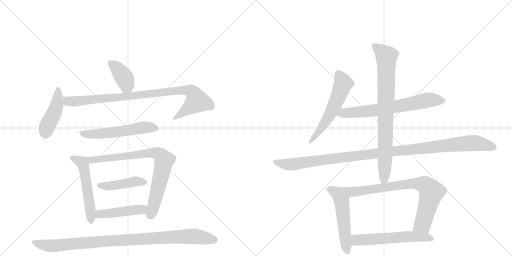
t = 0.00 s
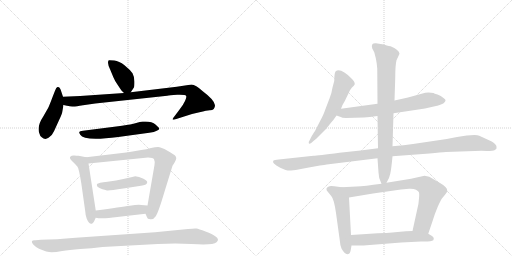
t = 2.54 s
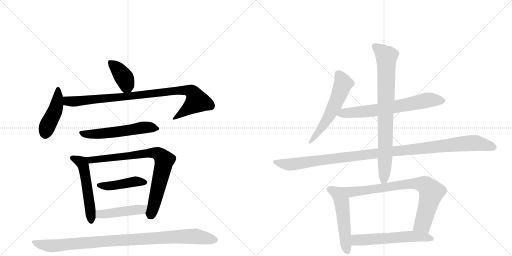
t = 5.07 s
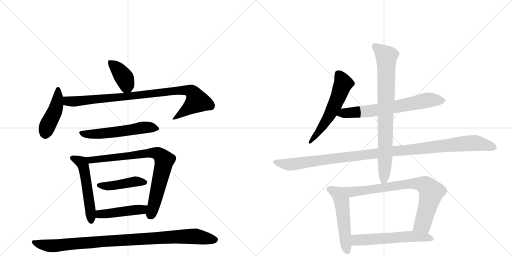
t = 7.61 s
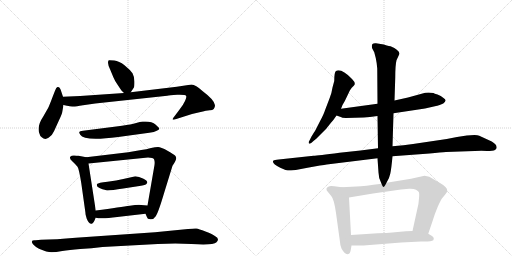
t = 10.14 s
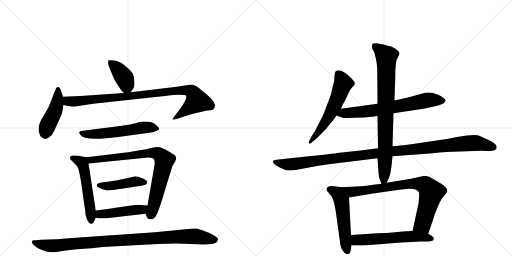
t = 12.68 s

The animated SVG that drew these frames (rendered in a browser with its animation timeline set to each time). Animation: 16 CSS @keyframes rules; one cycle of 12.68 s.

<svg version="1.1" viewBox="0 0 2048 1024" xmlns="http://www.w3.org/2000/svg">
  <g stroke="lightgray" stroke-dasharray="1,1" stroke-width="1" transform="scale(4, 4)">
    <line x1="0" y1="0" x2="256" y2="256"></line>
    <line x1="256" y1="0" x2="0" y2="256"></line>
    <line x1="128" y1="0" x2="128" y2="256"></line>
    <line x1="0" y1="128" x2="256" y2="128"></line>
    <line x1="256" y1="0" x2="512" y2="256"></line>
    <line x1="512" y1="0" x2="256" y2="256"></line>
    <line x1="384" y1="0" x2="384" y2="256"></line>
    <line x1="256" y1="128" x2="512" y2="128"></line>
  </g>
<g transform="scale(1, -1) translate(0, -850)">
   <style type="text/css">
    @keyframes keyframes0 {
      from {
       stroke: black;
       stroke-dashoffset: 391;
       stroke-width: 128;
       }
       56% {
       animation-timing-function: step-end;
       stroke: black;
       stroke-dashoffset: 0;
       stroke-width: 128;
       }
       to {
       stroke: black;
       stroke-width: 1024;
       }
       }
       #make-me-a-hanzi-animation-0 {
         animation: keyframes0 0.568197s both;
         animation-delay: 0.000000s;
         animation-timing-function: linear;
       }
    @keyframes keyframes1 {
      from {
       stroke: black;
       stroke-dashoffset: 446;
       stroke-width: 128;
       }
       59% {
       animation-timing-function: step-end;
       stroke: black;
       stroke-dashoffset: 0;
       stroke-width: 128;
       }
       to {
       stroke: black;
       stroke-width: 1024;
       }
       }
       #make-me-a-hanzi-animation-1 {
         animation: keyframes1 0.612956s both;
         animation-delay: 0.568197s;
         animation-timing-function: linear;
       }
    @keyframes keyframes2 {
      from {
       stroke: black;
       stroke-dashoffset: 925;
       stroke-width: 128;
       }
       75% {
       animation-timing-function: step-end;
       stroke: black;
       stroke-dashoffset: 0;
       stroke-width: 128;
       }
       to {
       stroke: black;
       stroke-width: 1024;
       }
       }
       #make-me-a-hanzi-animation-2 {
         animation: keyframes2 1.002767s both;
         animation-delay: 1.181152s;
         animation-timing-function: linear;
       }
    @keyframes keyframes3 {
      from {
       stroke: black;
       stroke-dashoffset: 562;
       stroke-width: 128;
       }
       65% {
       animation-timing-function: step-end;
       stroke: black;
       stroke-dashoffset: 0;
       stroke-width: 128;
       }
       to {
       stroke: black;
       stroke-width: 1024;
       }
       }
       #make-me-a-hanzi-animation-3 {
         animation: keyframes3 0.707357s both;
         animation-delay: 2.183919s;
         animation-timing-function: linear;
       }
    @keyframes keyframes4 {
      from {
       stroke: black;
       stroke-dashoffset: 539;
       stroke-width: 128;
       }
       64% {
       animation-timing-function: step-end;
       stroke: black;
       stroke-dashoffset: 0;
       stroke-width: 128;
       }
       to {
       stroke: black;
       stroke-width: 1024;
       }
       }
       #make-me-a-hanzi-animation-4 {
         animation: keyframes4 0.688639s both;
         animation-delay: 2.891276s;
         animation-timing-function: linear;
       }
    @keyframes keyframes5 {
      from {
       stroke: black;
       stroke-dashoffset: 801;
       stroke-width: 128;
       }
       72% {
       animation-timing-function: step-end;
       stroke: black;
       stroke-dashoffset: 0;
       stroke-width: 128;
       }
       to {
       stroke: black;
       stroke-width: 1024;
       }
       }
       #make-me-a-hanzi-animation-5 {
         animation: keyframes5 0.901855s both;
         animation-delay: 3.579915s;
         animation-timing-function: linear;
       }
    @keyframes keyframes6 {
      from {
       stroke: black;
       stroke-dashoffset: 443;
       stroke-width: 128;
       }
       59% {
       animation-timing-function: step-end;
       stroke: black;
       stroke-dashoffset: 0;
       stroke-width: 128;
       }
       to {
       stroke: black;
       stroke-width: 1024;
       }
       }
       #make-me-a-hanzi-animation-6 {
         animation: keyframes6 0.610514s both;
         animation-delay: 4.481771s;
         animation-timing-function: linear;
       }
    @keyframes keyframes7 {
      from {
       stroke: black;
       stroke-dashoffset: 457;
       stroke-width: 128;
       }
       60% {
       animation-timing-function: step-end;
       stroke: black;
       stroke-dashoffset: 0;
       stroke-width: 128;
       }
       to {
       stroke: black;
       stroke-width: 1024;
       }
       }
       #make-me-a-hanzi-animation-7 {
         animation: keyframes7 0.621908s both;
         animation-delay: 5.092285s;
         animation-timing-function: linear;
       }
    @keyframes keyframes8 {
      from {
       stroke: black;
       stroke-dashoffset: 982;
       stroke-width: 128;
       }
       76% {
       animation-timing-function: step-end;
       stroke: black;
       stroke-dashoffset: 0;
       stroke-width: 128;
       }
       to {
       stroke: black;
       stroke-width: 1024;
       }
       }
       #make-me-a-hanzi-animation-8 {
         animation: keyframes8 1.049154s both;
         animation-delay: 5.714193s;
         animation-timing-function: linear;
       }
    @keyframes keyframes9 {
      from {
       stroke: black;
       stroke-dashoffset: 573;
       stroke-width: 128;
       }
       65% {
       animation-timing-function: step-end;
       stroke: black;
       stroke-dashoffset: 0;
       stroke-width: 128;
       }
       to {
       stroke: black;
       stroke-width: 1024;
       }
       }
       #make-me-a-hanzi-animation-9 {
         animation: keyframes9 0.716309s both;
         animation-delay: 6.763346s;
         animation-timing-function: linear;
       }
    @keyframes keyframes10 {
      from {
       stroke: black;
       stroke-dashoffset: 681;
       stroke-width: 128;
       }
       69% {
       animation-timing-function: step-end;
       stroke: black;
       stroke-dashoffset: 0;
       stroke-width: 128;
       }
       to {
       stroke: black;
       stroke-width: 1024;
       }
       }
       #make-me-a-hanzi-animation-10 {
         animation: keyframes10 0.804199s both;
         animation-delay: 7.479655s;
         animation-timing-function: linear;
       }
    @keyframes keyframes11 {
      from {
       stroke: black;
       stroke-dashoffset: 1139;
       stroke-width: 128;
       }
       79% {
       animation-timing-function: step-end;
       stroke: black;
       stroke-dashoffset: 0;
       stroke-width: 128;
       }
       to {
       stroke: black;
       stroke-width: 1024;
       }
       }
       #make-me-a-hanzi-animation-11 {
         animation: keyframes11 1.176921s both;
         animation-delay: 8.283854s;
         animation-timing-function: linear;
       }
    @keyframes keyframes12 {
      from {
       stroke: black;
       stroke-dashoffset: 821;
       stroke-width: 128;
       }
       73% {
       animation-timing-function: step-end;
       stroke: black;
       stroke-dashoffset: 0;
       stroke-width: 128;
       }
       to {
       stroke: black;
       stroke-width: 1024;
       }
       }
       #make-me-a-hanzi-animation-12 {
         animation: keyframes12 0.918132s both;
         animation-delay: 9.460775s;
         animation-timing-function: linear;
       }
    @keyframes keyframes13 {
      from {
       stroke: black;
       stroke-dashoffset: 530;
       stroke-width: 128;
       }
       63% {
       animation-timing-function: step-end;
       stroke: black;
       stroke-dashoffset: 0;
       stroke-width: 128;
       }
       to {
       stroke: black;
       stroke-width: 1024;
       }
       }
       #make-me-a-hanzi-animation-13 {
         animation: keyframes13 0.681315s both;
         animation-delay: 10.378906s;
         animation-timing-function: linear;
       }
    @keyframes keyframes14 {
      from {
       stroke: black;
       stroke-dashoffset: 795;
       stroke-width: 128;
       }
       72% {
       animation-timing-function: step-end;
       stroke: black;
       stroke-dashoffset: 0;
       stroke-width: 128;
       }
       to {
       stroke: black;
       stroke-width: 1024;
       }
       }
       #make-me-a-hanzi-animation-14 {
         animation: keyframes14 0.896973s both;
         animation-delay: 11.060221s;
         animation-timing-function: linear;
       }
    @keyframes keyframes15 {
      from {
       stroke: black;
       stroke-dashoffset: 579;
       stroke-width: 128;
       }
       65% {
       animation-timing-function: step-end;
       stroke: black;
       stroke-dashoffset: 0;
       stroke-width: 128;
       }
       to {
       stroke: black;
       stroke-width: 1024;
       }
       }
       #make-me-a-hanzi-animation-15 {
         animation: keyframes15 0.721191s both;
         animation-delay: 11.957194s;
         animation-timing-function: linear;
       }
</style>
<path d="M 523 481 L 535 499 Q 538 503 538 523 Q 538 542 530 557 Q 520 571 498 589 Q 476 606 457 608 Q 438 610 435 609 Q 432 607 432 599 Q 432 590 441 571 L 453 542 Q 459 527 471 510 L 485 489 Q 491 482 496 478 C 512 464 512 464 523 481 Z" fill="lightgray"></path> 
<path d="M 252 463 L 246 481 Q 243 493 239 498 Q 236 503 230 502 Q 225 501 220 487 L 211 464 Q 199 432 193 419 L 173 384 Q 155 357 155 337 Q 153 326 158 315 Q 160 305 167 301 Q 180 289 194 299 Q 209 308 216 325 L 236 369 Q 249 396 249 402 L 254 430 L 252 463 Z" fill="lightgray"></path> 
<path d="M 860 429 Q 858 450 811 485 Q 782 512 766 512 L 707 503 L 523 481 L 496 478 L 321 466 L 252 463 C 222 462 225 436 254 430 L 268 427 Q 283 423 293 424 Q 304 424 332 429 L 381 436 L 669 467 Q 676 469 709 471 Q 742 472 744 467 Q 748 463 740 446 Q 732 429 719 413 L 701 389 Q 689 374 691 372 Q 694 370 705 374 L 768 394 L 798 401 Q 828 409 838 409 Q 860 408 860 429 Z" fill="lightgray"></path> 
<path d="M 465 344 L 332 327 Q 318 326 317 322 Q 316 318 321 311 Q 336 284 473 302 L 597 319 Q 618 322 627 327 Q 637 332 637 335 Q 638 338 623 351 Q 608 364 582 364 L 571 364 Q 568 364 552 360 L 530 354 Q 515 351 465 344 Z" fill="lightgray"></path> 
<path d="M 345 221 L 314 227 Q 307 227 297 228 Q 287 229 281 223 Q 276 217 290 204 Q 304 191 310 183 Q 316 174 325 118 L 342 -3 Q 341 -5 347 -25 Q 356 -47 367 -45 Q 371 -44 373 -40 Q 376 -37 383 -21 L 383 8 L 354 196 C 350 220 350 220 345 221 Z" fill="lightgray"></path> 
<path d="M 513 241 L 345 221 C 315 217 324 193 354 196 L 592 220 Q 613 220 616 213 Q 620 206 618 190 L 590 28 C 585 -2 580 -1 582 -5 L 588 -19 Q 589 -26 601 -27 Q 614 -29 623 -15 Q 633 -1 657 80 L 690 187 L 696 196 Q 705 212 705 217 Q 705 222 701 227 Q 697 232 670 247 Q 643 262 632 262 Q 622 262 604 258 Q 586 253 565 250 L 513 241 Z" fill="lightgray"></path> 
<path d="M 388 114 Q 386 109 390 103 Q 396 98 410 93 Q 419 92 425 89 Q 432 86 493 96 L 564 107 Q 586 110 588 118 Q 593 125 574 135 Q 555 145 541 145 Q 531 142 529 142 L 493 134 Q 467 128 430 123 Q 393 119 388 114 Z" fill="lightgray"></path> 
<path d="M 383 -21 Q 407 -27 469 -18 L 582 -5 C 612 -2 620 26 590 28 L 565 30 Q 552 32 519 27 Q 486 22 383 8 C 353 4 354 -15 383 -21 Z" fill="lightgray"></path> 
<path d="M 410 -138 L 631 -126 L 701 -124 L 766 -126 Q 852 -132 866 -119 Q 880 -106 861 -95 Q 851 -87 822 -76 Q 794 -65 786 -64 Q 778 -63 752 -66 L 620 -79 L 303 -101 Q 223 -108 164 -109 L 143 -111 Q 118 -109 133 -128 Q 141 -137 156 -145 Q 189 -159 206 -159 Q 223 -159 249 -154 Q 276 -150 321 -146 Q 367 -143 410 -138 Z" fill="lightgray"></path> 
<path d="M 1364 415 L 1370 430 Q 1380 446 1384 456 L 1397 483 Q 1397 485 1407 499 L 1415 507 Q 1426 516 1408 534 Q 1365 578 1344 566 Q 1337 562 1337 526 L 1330 500 Q 1327 478 1318 456 L 1300 409 Q 1296 395 1280 365 L 1261 328 Q 1260 325 1257 322 L 1246 304 L 1238 288 Q 1234 284 1235 278 Q 1236 272 1246 279 L 1255 287 Q 1259 289 1272 302 L 1304 334 L 1323 358 Q 1335 371 1346 388 L 1364 415 Z" fill="lightgray"></path> 
<path d="M 1574 397 L 1700 416 L 1744 426 Q 1753 427 1773 436 Q 1781 443 1782 447 Q 1784 451 1774 458 Q 1764 467 1750 472 Q 1737 476 1734 478 Q 1717 481 1701 479 L 1632 460 L 1578 448 L 1510 435 L 1364 415 C 1334 411 1318 398 1346 388 L 1363 382 Q 1366 379 1384 378 L 1455 380 Q 1477 381 1510 386 L 1574 397 Z" fill="lightgray"></path> 
<path d="M 1784 242 L 1899 246 Q 1928 248 1948 246 Q 1972 246 1980 250 Q 1989 256 1986 263 Q 1987 271 1967 284 L 1917 307 Q 1911 310 1898 310 L 1867 308 L 1828 302 L 1787 294 L 1652 274 Q 1617 268 1570 265 L 1512 257 L 1442 248 L 1358 239 Q 1271 228 1254 227 L 1115 212 Q 1097 210 1094 208 Q 1084 198 1121 179 L 1142 170 Q 1149 168 1164 168 L 1183 170 L 1230 179 Q 1291 190 1307 192 L 1510 217 L 1570 225 L 1718 236 Q 1765 241 1784 242 Z" fill="lightgray"></path> 
<path d="M 1570 265 L 1574 397 L 1578 448 L 1581 540 Q 1581 589 1586 609 L 1598 635 Q 1598 644 1587 651 Q 1580 659 1562 665 Q 1556 665 1547 668 L 1535 672 L 1504 677 Q 1494 678 1490 674 Q 1485 667 1489 656 L 1497 641 L 1503 618 Q 1507 600 1509 576 L 1510 435 L 1510 386 L 1512 257 L 1510 217 L 1514 160 Q 1514 136 1526 115 C 1534 97 1534 97 1546 119 Q 1558 138 1561 155 Q 1565 171 1570 225 L 1570 265 Z" fill="lightgray"></path> 
<path d="M 1367 101 L 1337 105 Q 1312 110 1306 96 Q 1306 90 1307 88 L 1325 66 Q 1336 54 1344 -2 L 1360 -118 Q 1360 -128 1366 -144 Q 1380 -170 1393 -166 Q 1400 -165 1403 -150 L 1406 -132 L 1404 -90 L 1396 60 C 1394 90 1394 97 1367 101 Z" fill="lightgray"></path> 
<path d="M 1526 115 Q 1457 105 1426 104 L 1367 101 C 1337 99 1366 55 1396 60 L 1492 76 L 1604 92 L 1636 95 Q 1655 96 1664 91 Q 1673 86 1675 82 Q 1678 78 1676 57 Q 1675 35 1669 13 L 1650 -74 C 1644 -103 1703 -113 1713 -85 L 1731 -32 Q 1739 -5 1751 23 Q 1763 50 1767 55 L 1780 71 Q 1789 82 1789 87 Q 1789 102 1760 118 L 1717 143 L 1698 147 L 1644 135 L 1546 119 L 1526 115 Z" fill="lightgray"></path> 
<path d="M 1406 -132 L 1454 -132 L 1605 -120 L 1684 -116 Q 1727 -117 1733 -111 Q 1739 -101 1728 -94 L 1713 -85 L 1650 -74 L 1623 -75 L 1569 -80 Q 1549 -82 1511 -83 L 1404 -90 C 1374 -92 1376 -132 1406 -132 Z" fill="lightgray"></path> 
      <clipPath id="make-me-a-hanzi-clip-0">
      <path d="M 523 481 L 535 499 Q 538 503 538 523 Q 538 542 530 557 Q 520 571 498 589 Q 476 606 457 608 Q 438 610 435 609 Q 432 607 432 599 Q 432 590 441 571 L 453 542 Q 459 527 471 510 L 485 489 Q 491 482 496 478 C 512 464 512 464 523 481 Z" fill="lightgray"></path>
      </clipPath>
      <path clip-path="url(#make-me-a-hanzi-clip-0)" d="M 439 602 L 466 579 L 498 537 L 515 493 " fill="none" id="make-me-a-hanzi-animation-0" stroke-dasharray="263 526" stroke-linecap="round"></path>

      <clipPath id="make-me-a-hanzi-clip-1">
      <path d="M 252 463 L 246 481 Q 243 493 239 498 Q 236 503 230 502 Q 225 501 220 487 L 211 464 Q 199 432 193 419 L 173 384 Q 155 357 155 337 Q 153 326 158 315 Q 160 305 167 301 Q 180 289 194 299 Q 209 308 216 325 L 236 369 Q 249 396 249 402 L 254 430 L 252 463 Z" fill="lightgray"></path>
      </clipPath>
      <path clip-path="url(#make-me-a-hanzi-clip-1)" d="M 232 495 L 227 428 L 187 339 L 182 314 " fill="none" id="make-me-a-hanzi-animation-1" stroke-dasharray="318 636" stroke-linecap="round"></path>

      <clipPath id="make-me-a-hanzi-clip-2">
      <path d="M 860 429 Q 858 450 811 485 Q 782 512 766 512 L 707 503 L 523 481 L 496 478 L 321 466 L 252 463 C 222 462 225 436 254 430 L 268 427 Q 283 423 293 424 Q 304 424 332 429 L 381 436 L 669 467 Q 676 469 709 471 Q 742 472 744 467 Q 748 463 740 446 Q 732 429 719 413 L 701 389 Q 689 374 691 372 Q 694 370 705 374 L 768 394 L 798 401 Q 828 409 838 409 Q 860 408 860 429 Z" fill="lightgray"></path>
      </clipPath>
      <path clip-path="url(#make-me-a-hanzi-clip-2)" d="M 259 458 L 268 447 L 296 444 L 686 486 L 747 489 L 768 483 L 788 446 L 700 381 " fill="none" id="make-me-a-hanzi-animation-2" stroke-dasharray="797 1594" stroke-linecap="round"></path>

      <clipPath id="make-me-a-hanzi-clip-3">
      <path d="M 465 344 L 332 327 Q 318 326 317 322 Q 316 318 321 311 Q 336 284 473 302 L 597 319 Q 618 322 627 327 Q 637 332 637 335 Q 638 338 623 351 Q 608 364 582 364 L 571 364 Q 568 364 552 360 L 530 354 Q 515 351 465 344 Z" fill="lightgray"></path>
      </clipPath>
      <path clip-path="url(#make-me-a-hanzi-clip-3)" d="M 326 319 L 350 313 L 411 315 L 577 340 L 629 334 " fill="none" id="make-me-a-hanzi-animation-3" stroke-dasharray="434 868" stroke-linecap="round"></path>

      <clipPath id="make-me-a-hanzi-clip-4">
      <path d="M 345 221 L 314 227 Q 307 227 297 228 Q 287 229 281 223 Q 276 217 290 204 Q 304 191 310 183 Q 316 174 325 118 L 342 -3 Q 341 -5 347 -25 Q 356 -47 367 -45 Q 371 -44 373 -40 Q 376 -37 383 -21 L 383 8 L 354 196 C 350 220 350 220 345 221 Z" fill="lightgray"></path>
      </clipPath>
      <path clip-path="url(#make-me-a-hanzi-clip-4)" d="M 288 219 L 327 200 L 334 185 L 362 13 L 364 -36 " fill="none" id="make-me-a-hanzi-animation-4" stroke-dasharray="411 822" stroke-linecap="round"></path>

      <clipPath id="make-me-a-hanzi-clip-5">
      <path d="M 513 241 L 345 221 C 315 217 324 193 354 196 L 592 220 Q 613 220 616 213 Q 620 206 618 190 L 590 28 C 585 -2 580 -1 582 -5 L 588 -19 Q 589 -26 601 -27 Q 614 -29 623 -15 Q 633 -1 657 80 L 690 187 L 696 196 Q 705 212 705 217 Q 705 222 701 227 Q 697 232 670 247 Q 643 262 632 262 Q 622 262 604 258 Q 586 253 565 250 L 513 241 Z" fill="lightgray"></path>
      </clipPath>
      <path clip-path="url(#make-me-a-hanzi-clip-5)" d="M 353 217 L 363 209 L 574 236 L 616 239 L 637 232 L 658 210 L 604 -8 " fill="none" id="make-me-a-hanzi-animation-5" stroke-dasharray="673 1346" stroke-linecap="round"></path>

      <clipPath id="make-me-a-hanzi-clip-6">
      <path d="M 388 114 Q 386 109 390 103 Q 396 98 410 93 Q 419 92 425 89 Q 432 86 493 96 L 564 107 Q 586 110 588 118 Q 593 125 574 135 Q 555 145 541 145 Q 531 142 529 142 L 493 134 Q 467 128 430 123 Q 393 119 388 114 Z" fill="lightgray"></path>
      </clipPath>
      <path clip-path="url(#make-me-a-hanzi-clip-6)" d="M 394 109 L 479 111 L 544 125 L 579 121 " fill="none" id="make-me-a-hanzi-animation-6" stroke-dasharray="315 630" stroke-linecap="round"></path>

      <clipPath id="make-me-a-hanzi-clip-7">
      <path d="M 383 -21 Q 407 -27 469 -18 L 582 -5 C 612 -2 620 26 590 28 L 565 30 Q 552 32 519 27 Q 486 22 383 8 C 353 4 354 -15 383 -21 Z" fill="lightgray"></path>
      </clipPath>
      <path clip-path="url(#make-me-a-hanzi-clip-7)" d="M 389 -14 L 417 -4 L 567 12 L 583 24 " fill="none" id="make-me-a-hanzi-animation-7" stroke-dasharray="329 658" stroke-linecap="round"></path>

      <clipPath id="make-me-a-hanzi-clip-8">
      <path d="M 410 -138 L 631 -126 L 701 -124 L 766 -126 Q 852 -132 866 -119 Q 880 -106 861 -95 Q 851 -87 822 -76 Q 794 -65 786 -64 Q 778 -63 752 -66 L 620 -79 L 303 -101 Q 223 -108 164 -109 L 143 -111 Q 118 -109 133 -128 Q 141 -137 156 -145 Q 189 -159 206 -159 Q 223 -159 249 -154 Q 276 -150 321 -146 Q 367 -143 410 -138 Z" fill="lightgray"></path>
      </clipPath>
      <path clip-path="url(#make-me-a-hanzi-clip-8)" d="M 137 -119 L 158 -127 L 223 -133 L 408 -115 L 703 -97 L 790 -96 L 859 -108 " fill="none" id="make-me-a-hanzi-animation-8" stroke-dasharray="854 1708" stroke-linecap="round"></path>

      <clipPath id="make-me-a-hanzi-clip-9">
      <path d="M 1364 415 L 1370 430 Q 1380 446 1384 456 L 1397 483 Q 1397 485 1407 499 L 1415 507 Q 1426 516 1408 534 Q 1365 578 1344 566 Q 1337 562 1337 526 L 1330 500 Q 1327 478 1318 456 L 1300 409 Q 1296 395 1280 365 L 1261 328 Q 1260 325 1257 322 L 1246 304 L 1238 288 Q 1234 284 1235 278 Q 1236 272 1246 279 L 1255 287 Q 1259 289 1272 302 L 1304 334 L 1323 358 Q 1335 371 1346 388 L 1364 415 Z" fill="lightgray"></path>
      </clipPath>
      <path clip-path="url(#make-me-a-hanzi-clip-9)" d="M 1351 557 L 1373 514 L 1354 463 L 1316 386 L 1240 282 " fill="none" id="make-me-a-hanzi-animation-9" stroke-dasharray="445 890" stroke-linecap="round"></path>

      <clipPath id="make-me-a-hanzi-clip-10">
      <path d="M 1574 397 L 1700 416 L 1744 426 Q 1753 427 1773 436 Q 1781 443 1782 447 Q 1784 451 1774 458 Q 1764 467 1750 472 Q 1737 476 1734 478 Q 1717 481 1701 479 L 1632 460 L 1578 448 L 1510 435 L 1364 415 C 1334 411 1318 398 1346 388 L 1363 382 Q 1366 379 1384 378 L 1455 380 Q 1477 381 1510 386 L 1574 397 Z" fill="lightgray"></path>
      </clipPath>
      <path clip-path="url(#make-me-a-hanzi-clip-10)" d="M 1352 391 L 1376 398 L 1499 408 L 1715 450 L 1771 447 " fill="none" id="make-me-a-hanzi-animation-10" stroke-dasharray="553 1106" stroke-linecap="round"></path>

      <clipPath id="make-me-a-hanzi-clip-11">
      <path d="M 1784 242 L 1899 246 Q 1928 248 1948 246 Q 1972 246 1980 250 Q 1989 256 1986 263 Q 1987 271 1967 284 L 1917 307 Q 1911 310 1898 310 L 1867 308 L 1828 302 L 1787 294 L 1652 274 Q 1617 268 1570 265 L 1512 257 L 1442 248 L 1358 239 Q 1271 228 1254 227 L 1115 212 Q 1097 210 1094 208 Q 1084 198 1121 179 L 1142 170 Q 1149 168 1164 168 L 1183 170 L 1230 179 Q 1291 190 1307 192 L 1510 217 L 1570 225 L 1718 236 Q 1765 241 1784 242 Z" fill="lightgray"></path>
      </clipPath>
      <path clip-path="url(#make-me-a-hanzi-clip-11)" d="M 1099 203 L 1118 195 L 1166 193 L 1565 245 L 1876 277 L 1911 277 L 1973 261 " fill="none" id="make-me-a-hanzi-animation-11" stroke-dasharray="1011 2022" stroke-linecap="round"></path>

      <clipPath id="make-me-a-hanzi-clip-12">
      <path d="M 1570 265 L 1574 397 L 1578 448 L 1581 540 Q 1581 589 1586 609 L 1598 635 Q 1598 644 1587 651 Q 1580 659 1562 665 Q 1556 665 1547 668 L 1535 672 L 1504 677 Q 1494 678 1490 674 Q 1485 667 1489 656 L 1497 641 L 1503 618 Q 1507 600 1509 576 L 1510 435 L 1510 386 L 1512 257 L 1510 217 L 1514 160 Q 1514 136 1526 115 C 1534 97 1534 97 1546 119 Q 1558 138 1561 155 Q 1565 171 1570 225 L 1570 265 Z" fill="lightgray"></path>
      </clipPath>
      <path clip-path="url(#make-me-a-hanzi-clip-12)" d="M 1499 666 L 1546 625 L 1541 232 L 1536 134 L 1529 125 " fill="none" id="make-me-a-hanzi-animation-12" stroke-dasharray="693 1386" stroke-linecap="round"></path>

      <clipPath id="make-me-a-hanzi-clip-13">
      <path d="M 1367 101 L 1337 105 Q 1312 110 1306 96 Q 1306 90 1307 88 L 1325 66 Q 1336 54 1344 -2 L 1360 -118 Q 1360 -128 1366 -144 Q 1380 -170 1393 -166 Q 1400 -165 1403 -150 L 1406 -132 L 1404 -90 L 1396 60 C 1394 90 1394 97 1367 101 Z" fill="lightgray"></path>
      </clipPath>
      <path clip-path="url(#make-me-a-hanzi-clip-13)" d="M 1317 93 L 1351 76 L 1366 49 L 1389 -155 " fill="none" id="make-me-a-hanzi-animation-13" stroke-dasharray="402 804" stroke-linecap="round"></path>

      <clipPath id="make-me-a-hanzi-clip-14">
      <path d="M 1526 115 Q 1457 105 1426 104 L 1367 101 C 1337 99 1366 55 1396 60 L 1492 76 L 1604 92 L 1636 95 Q 1655 96 1664 91 Q 1673 86 1675 82 Q 1678 78 1676 57 Q 1675 35 1669 13 L 1650 -74 C 1644 -103 1703 -113 1713 -85 L 1731 -32 Q 1739 -5 1751 23 Q 1763 50 1767 55 L 1780 71 Q 1789 82 1789 87 Q 1789 102 1760 118 L 1717 143 L 1698 147 L 1644 135 L 1546 119 L 1526 115 Z" fill="lightgray"></path>
      </clipPath>
      <path clip-path="url(#make-me-a-hanzi-clip-14)" d="M 1375 99 L 1413 83 L 1640 115 L 1670 116 L 1704 107 L 1725 77 L 1690 -47 L 1659 -68 " fill="none" id="make-me-a-hanzi-animation-14" stroke-dasharray="667 1334" stroke-linecap="round"></path>

      <clipPath id="make-me-a-hanzi-clip-15">
      <path d="M 1406 -132 L 1454 -132 L 1605 -120 L 1684 -116 Q 1727 -117 1733 -111 Q 1739 -101 1728 -94 L 1713 -85 L 1650 -74 L 1623 -75 L 1569 -80 Q 1549 -82 1511 -83 L 1404 -90 C 1374 -92 1376 -132 1406 -132 Z" fill="lightgray"></path>
      </clipPath>
      <path clip-path="url(#make-me-a-hanzi-clip-15)" d="M 1412 -125 L 1426 -110 L 1618 -97 L 1686 -97 L 1727 -105 " fill="none" id="make-me-a-hanzi-animation-15" stroke-dasharray="451 902" stroke-linecap="round"></path>

</g>
</svg>
